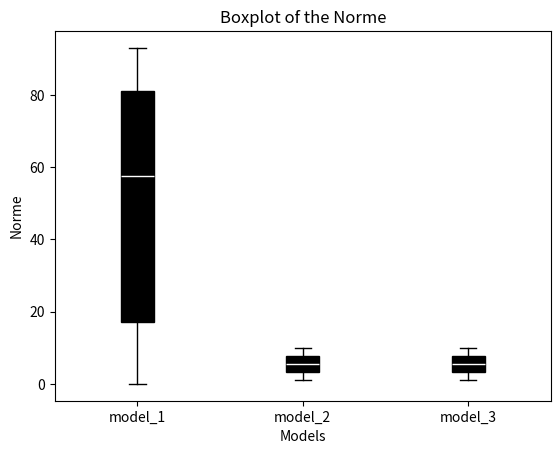

Write Python code to recreate this figure.
import numpy as np
import matplotlib.pyplot as plt

# boxplot function

def boxplot(models_list,
            d_exp,
            xlabel='Models',
            ylabel='Mise Surv 0',
            option=0):
    n = len(models_list)
    if option == 0:
        input = [d_exp[f'mise_0_{model_name}'] for model_name in models_list]
    if option == 1:
        input = [d_exp[f'mise_1_{model_name}'] for model_name in models_list]
    if option == 2:
        input = [d_exp[f'CATE_{model_name}'] for model_name in models_list]

    fig, ax = plt.subplots()
    bp = ax.boxplot(input, widths=0.2, sym='', patch_artist=True)
    # for each boxplot different color
    plt.setp(bp['boxes'], color='black')
    plt.setp(bp['whiskers'], color='black')
    plt.setp(bp['medians'], color='white')
    plt.setp(bp['fliers'], color='black')
    plt.setp(bp['caps'], color='red')

    ax.set_xticklabels(models_list)
    ax.set_xticks(np.arange(1, n + 1))
    ax.set_ylabel(ylabel)
    ax.set_xlabel(xlabel)
    ax.set_title('Boxplot of the Mise survenance')
    plt.show()

"""# test
if __name__ == '__main__':
    models_list = ['model_1', 'model_2', 'model_3']
    d_exp = {'mise_0_model_1': np.random.randint(0, 100, size=10),
             'mise_0_model_2': [1, 2, 3, 4, 5, 6, 7, 8, 9, 10],
             'mise_0_model_3': [1, 2, 3, 4, 5, 6, 7, 8, 9, 10],
                'mise_1_model_1': [1, 2, 3, 4, 5, 6, 7, 8, 9, 10],
                'mise_1_model_2': [1, 2, 3, 4, 5, 6, 7, 8, 9, 10],
                'mise_1_model_3': [1, 2, 3, 4, 5, 6, 7, 8, 9, 10],
                'CATE_model_1': [1, 2, 3, 4, 5, 6, 7, 8, 9, 10],
                'CATE_model_2': [1, 2, 3, 4, 5, 6, 7, 8, 9, 10],
                'CATE_model_3': [1, 2, 3, 4, 5, 6, 7, 8, 9, 10]}
    boxplot(models_list, d_exp, option=0)"""

# plot  norme (true quantiles - predicted quantiles) for each model as boxplot
def quantile_boxplot(models_list,d_exp):
    n = len(models_list)
    input = [d_exp[f'norme_0_{model_name}'] for model_name in models_list]
    fig, ax = plt.subplots()
    bp = ax.boxplot(input, widths=0.2, sym='', patch_artist=True)
    # for each boxplot different color
    plt.setp(bp['boxes'], color='black')
    plt.setp(bp['whiskers'], color='black')
    plt.setp(bp['medians'], color='white')
    plt.setp(bp['fliers'], color='black')
    plt.setp(bp['caps'], color='black')

    
    ax.set_xticklabels(models_list)
    ax.set_xticks(np.arange(1, n + 1))
    ax.set_ylabel('Norme')
    ax.set_xlabel('Models')
    ax.set_title('Boxplot of the Norme')
    plt.show()
# test
if __name__ == '__main__':
    models_list = ['model_1', 'model_2', 'model_3']
    d_exp = {'norme_0_model_1': np.random.randint(0, 100, size=10),
             'norme_0_model_2': [1, 2, 3, 4, 5, 6, 7, 8, 9, 10],
             'norme_0_model_3': [1, 2, 3, 4, 5, 6, 7, 8, 9, 10],
                'norme_1_model_1': [1, 2, 3, 4, 5, 6, 7, 8, 9, 10],
                'norme_1_model_2': [1, 2, 3, 4, 5, 6, 7, 8, 9, 10],
                'norme_1_model_3': [1, 2, 6, 4, 5, 7, 7, 8, 9, 10],
                'CATE_model_1': [1, 2, 3, 4, 5, 6, 7, 8, 9, 10],
                'CATE_model_2': [1, 2, 3, 4, 5, 6, 7, 8, 9, 10],
                'CATE_model_3': [1, 2, 3, 4, 5, 6, 7, 8, 9, 10]}
    quantile_boxplot(models_list, d_exp)
                